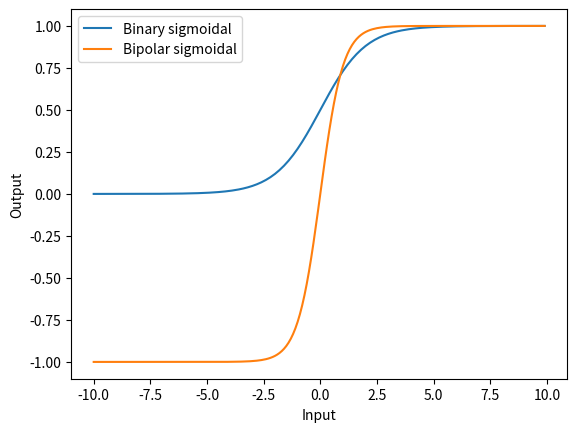

Here is the Python script that generated this plot:
import numpy as np
import matplotlib.pyplot as plt

def binary_sigmoidal(x):
  return 1 / (1 + np.exp(-x))

def bipolar_sigmoidal(x):
  return 2 / (1 + np.exp(-2 * x)) - 1
x = np.arange(-10, 10, 0.1)

binary_sigmoidal_values = binary_sigmoidal(x)
bipolar_sigmoidal_values = bipolar_sigmoidal(x)

plt.plot(x, binary_sigmoidal_values, label='Binary sigmoidal')
plt.plot(x, bipolar_sigmoidal_values, label='Bipolar sigmoidal')
plt.xlabel('Input')
plt.ylabel('Output')
plt.legend()
plt.show()
